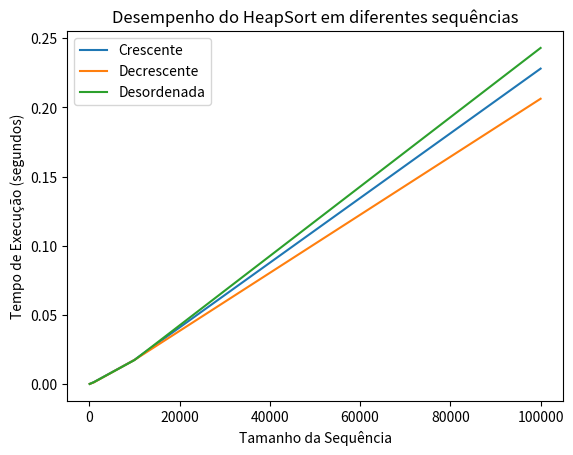

The matplotlib source for this figure:
import time
import random
import matplotlib.pyplot as plt

def heapify(arr, n, i):
    largest = i
    left = 2 * i + 1
    right = 2 * i + 2

    if left < n and arr[left] > arr[largest]:
        largest = left

    if right < n and arr[right] > arr[largest]:
        largest = right

    if largest != i:
        arr[i], arr[largest] = arr[largest], arr[i]
        heapify(arr, n, largest)

def heapsort(arr):
    n = len(arr)

    for i in range(n // 2 - 1, -1, -1):
        heapify(arr, n, i)

    for i in range(n - 1, 0, -1):
        arr[0], arr[i] = arr[i], arr[0]
        heapify(arr, i, 0)

def generate_sequence(size):
    return random.sample(range(1, size+1), size)

def test_execution_time(sequence, algorithm):
    start_time = time.time()
    algorithm(sequence)
    end_time = time.time()
    return end_time - start_time

# Teste de tempo de execução para sequências ordenadas em ordem crescente, decrescente e desordenadas
sequence_sizes = [100, 1000, 10000, 100000]
sorted_times = []
reverse_times = []
random_times = []

for size in sequence_sizes:
    sorted_sequence = list(range(1, size+1))
    reverse_sequence = list(range(size, 0, -1))
    random_sequence = generate_sequence(size)

    sorted_time = test_execution_time(sorted_sequence, heapsort)
    reverse_time = test_execution_time(reverse_sequence, heapsort)
    random_time = test_execution_time(random_sequence, heapsort)

    sorted_times.append(sorted_time)
    reverse_times.append(reverse_time)
    random_times.append(random_time)

# Plotando os gráficos
plt.plot(sequence_sizes, sorted_times, label='Crescente')
plt.plot(sequence_sizes, reverse_times, label='Decrescente')
plt.plot(sequence_sizes, random_times, label='Desordenada')

plt.xlabel('Tamanho da Sequência')
plt.ylabel('Tempo de Execução (segundos)')
plt.title('Desempenho do HeapSort em diferentes sequências')
plt.legend()
plt.show()
